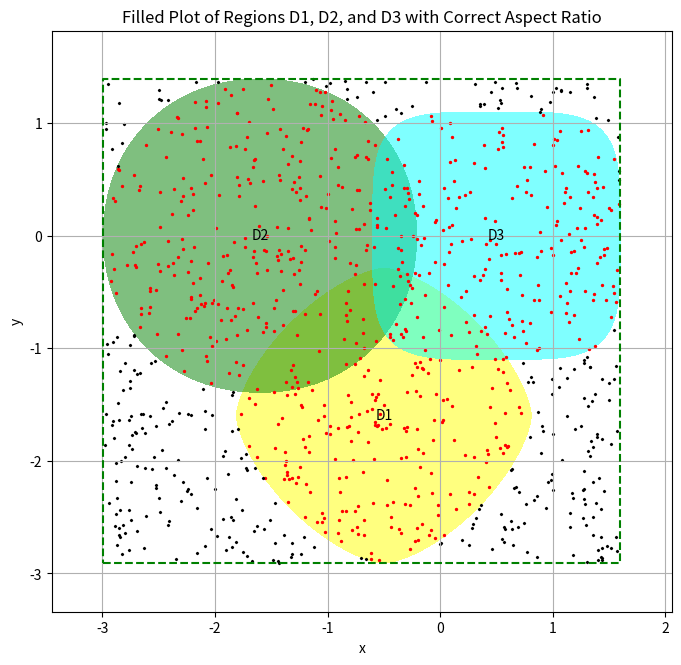

Generate this figure with matplotlib:
import numpy as np
import matplotlib.pyplot as plt


class Region(object):

    def __init__(self, xi, yi, pi, ci):
        self.xi = xi
        self.yi = yi
        self.pi = pi
        self.ci = ci


# 外部函数来计算区域R
def calculate_R(regions):
    x_min = float('inf')
    x_max = float('-inf')
    y_min = float('inf')
    y_max = float('-inf')

    # 遍历所有区域来更新R的边界值
    for region in regions:
        x_min = min(x_min, region.xi - region.ci ** (1 / region.pi))
        x_max = max(x_max, region.xi + region.ci ** (1 / region.pi))
        y_min = min(y_min, region.yi - region.ci ** (1 / region.pi))
        y_max = max(y_max, region.yi + region.ci ** (1 / region.pi))

    # 返回矩形R的边界
    return x_min, x_max, y_min, y_max


def visual_regions(regions, R_bounds, points=None, padding=0.1):
    x_min, x_max, y_min, y_max = R_bounds
    # 计算padding
    x_padding = (x_max - x_min) * padding
    y_padding = (y_max - y_min) * padding

    # 更新R边界，加上padding
    x_min_padded, x_max_padded = x_min - x_padding, x_max + x_padding
    y_min_padded, y_max_padded = y_min - y_padding, y_max + y_padding

    # 设置图像大小和分辨率
    plt.figure(figsize=(8, 8), dpi=80)

    # 创建一个网格，在R的范围内，包括padding
    x = np.linspace(x_min_padded, x_max_padded, 500)
    y = np.linspace(y_min_padded, y_max_padded, 500)
    X, Y = np.meshgrid(x, y)

    # 定义颜色和透明度
    colors = ['yellow', 'green', 'cyan', 'blue', 'red', 'magenta', 'black']
    alpha = 0.5

    # 绘制填充区域和文本标注
    for i, region in enumerate(regions):
        # 计算每个区域的值
        Z = (np.abs(X - region.xi) ** region.pi + np.abs(Y - region.yi) ** region.pi) - region.ci
        # 绘制每个区域的填充
        color = colors[i % len(colors)]
        plt.contourf(X, Y, Z, levels=[-region.ci, 0], colors=[color], alpha=alpha)
        # 在区域内添加文本标注
        plt.text(region.xi, region.yi, f'D{i + 1}', horizontalalignment='center', verticalalignment='center', )

    if points is not None:
        # Filter points that are inside the regions (indicated by the third column being 1)
        inside_points = points[points[:, 2] == 1]
        outside_points = points[points[:, 2] == 0]

        # Plot inside points with red 'o'
        plt.scatter(inside_points[:, 0], inside_points[:, 1], color='red', marker='o', s=2)

        # Plot outside points with black 'x'
        plt.scatter(outside_points[:, 0], outside_points[:, 1], color='black', marker='x', s=2)

    # 绘制外边框轮廓，加上padding
    plt.plot([x_min, x_max, x_max, x_min, x_min], [y_min, y_min, y_max, y_max, y_min], 'g--')

    plt.xlim(x_min_padded, x_max_padded)
    plt.ylim(y_min_padded, y_max_padded)
    plt.xlabel('x')
    plt.ylabel('y')
    plt.title('Filled Plot of Regions D1, D2, and D3 with Correct Aspect Ratio')
    plt.grid(True)
    plt.gca().set_aspect('equal', adjustable='box')  # 设置x轴和y轴的比例相同
    plt.show()


def generating_random_points(region, n=1000):
    x_min, x_max, y_min, y_max = region
    random_points = np.random.rand(n, 2)
    random_points[:, 0] = random_points[:, 0] * (x_max - x_min) + x_min
    random_points[:, 1] = random_points[:, 1] * (y_max - y_min) + y_min

    return random_points


def is_point_in_regions(regions, points):
    # Initialize an array to store the result with an extra third column for the indicator
    points_with_indicator = np.hstack((points, np.zeros((points.shape[0], 1))))
    # Check each point against all regions
    for i, point in enumerate(points):
        for region in regions:
            # Calculate the region function value for the point
            if (np.abs(point[0] - region.xi) ** region.pi + np.abs(point[1] - region.yi) ** region.pi) <= region.ci:
                # If the point satisfies the region condition, mark it as inside (1)
                points_with_indicator[i, 2] = 1
                break  # No need to check other regions if it's already inside one

    # Count how many points fall inside the union of regions
    points_inside = np.sum(points_with_indicator[:, 2])

    return points_with_indicator, points_inside


def calculate_R_area(R_bounds):
    x_min, x_max, y_min, y_max = R_bounds
    # Calculate the width and height of the rectangle
    width = x_max - x_min
    height = y_max - y_min
    # Calculate the area
    area = width * height
    return area


confidence_level_table = {
    None: 1.0,
    "90%": 1.65,
    "95%": 1.96,
    "99%": 3.0,
}


def calculate_D_eta(m_n):
    return (1 - m_n) * m_n


def calculate_accuracy_of_p_epsilon(D_eta, N, CI=None):
    return confidence_level_table[CI] * (D_eta / np.sqrt(N))


def calculate_abs_accuracy_of_S(epsilon, S):
    return S * epsilon


def calculate_rel_accuracy_of_S0(abs_accuracy, S0):
    return (abs_accuracy / S0) * 100


if __name__ == '__main__':
    # 创建Region实例
    # regions = [
    #     Region(0, -0.5, 2.1, 2),
    #     Region(1.6, 0.5, 2.1, 1),
    #     Region(0.5, 0, 2.6, 1)
    # ]
    # regions = [
    #     Region(1.6, 0.5, 4.3, 1),
    #     Region(0, 0, 4.3, 1.5),
    #     Region(-1.4, -0.5, 3.7, 2)
    # ]
    regions = [
        Region(-0.5, -1.6, 1.5, 1.5),
        Region(-1.6, 0, 2.1, 2),
        Region(0.5, 0, 4.3, 1.5)
    ]

    samples = 1000

    # 计算并输出矩形R的边界
    R_bounds = calculate_R(regions)
    print("矩形R的边界是:", R_bounds)

    gen_points = generating_random_points(R_bounds, n=samples)
    print(gen_points.shape)

    results_points, in_num = is_point_in_regions(regions, gen_points)
    N = len(results_points)
    m_n = in_num / N
    S = calculate_R_area(R_bounds)
    S0 = m_n * S

    D_eta = calculate_D_eta(m_n)
    print(f"D = {D_eta}")

    epsilon = D_eta / np.sqrt(N)

    print(f"epsilon = {epsilon}")

    print(f"m / n: {in_num}/{len(results_points)} = {m_n}")
    print(f"S = {S}")
    print(f"S0 = {S0}")

    visual_pad = 0.1
    visual_regions(regions, R_bounds, points=results_points, padding=visual_pad)
